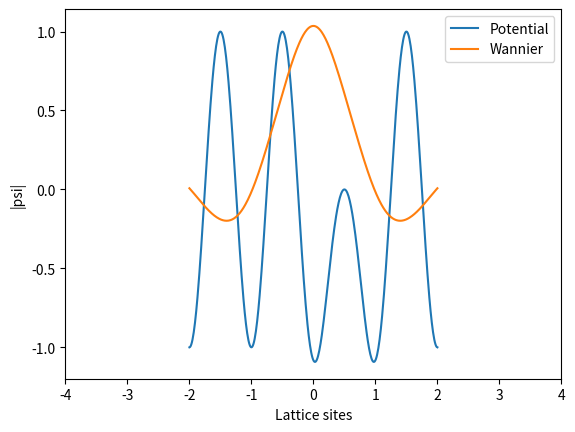

Here is the Python script that generated this plot:
import numpy as np
from scipy.optimize import curve_fit
from scipy.integrate import simpson
import matplotlib.pyplot as plt

U = 1
a = 1
G = 2*np.pi/a
dim = 100


m_vals = np.arange(-dim, dim+1)
r_vals = np.linspace(-2*a,2*a,400)
k_vals = np.linspace(-np.pi/a,np.pi/a,100)
r_valscell = np.linspace(-a/2,a/2, 100)

def calc_c_k_m():
    main_diag = np.zeros((len(k_vals), len(m_vals)))
    sub_diag = np.full(2*dim, -U / 2)
    Matrix = []
    gs_c_k_m = []
    for idk, k in enumerate(k_vals):
        for idj, m in enumerate(m_vals):
            main_diag[idk][idj] = (k+m*G)**2
        Matrix.append(np.diag(main_diag[idk]) + np.diag(sub_diag, 1) + np.diag(sub_diag, -1))
        eigvals, eigvecs = np.linalg.eigh(Matrix[idk])
        gs_c_k_m.append(eigvecs[:, 0])
    return gs_c_k_m

def calc_E_k():
    Eigenenergies = []
    main_diag = np.zeros((len(k_vals), len(m_vals)))
    sub_diag = np.full(2 * dim, -U / 2)
    Matrix = []
    for idk, k in enumerate(k_vals):
        for idj, m in enumerate(m_vals):
            main_diag[idk][idj] = (k+m*G)**2
        Matrix.append(np.diag(main_diag[idk]) + np.diag(sub_diag, 1) + np.diag(sub_diag, -1))
        Eigenenergies.append(np.linalg.eigvalsh(Matrix[idk])[0])
    return Eigenenergies

def calc_u_k():
    c_k_m = calc_c_k_m()
    u_k = np.zeros((len(k_vals), len(r_vals)), dtype= complex)
    for idk, k in enumerate(k_vals):
        for idr, r in enumerate(r_vals):
            x = 0j
            for idm, m in enumerate(m_vals):
                x += np.exp(1j*m*G*r) * c_k_m[idk][idm]
            u_k[idk, idr] = x
            #area = simpson(np.abs(u_k[idk, idr])**2, r_valscell)
        #print(area)
    return u_k

def calc_w_k():
    u_k = calc_u_k()
    w = np.zeros( len(r_vals), dtype= complex)
    for idr, r in enumerate(r_vals):
        for idk, k in enumerate(k_vals):
            w[idr] += np.exp(1j * k  * r) * u_k[idk][idr] / len(k_vals)
    #area = simpson(np.abs(w) ** 2, r_vals)
    #print('area = ', area)
    return w

def calc_pot():
    A_0 = U
    A_p = -U
    Rms_p = 0.05
    V_0 = []
    Pert = []
    for idr, r in enumerate(r_vals):
        V_0.append(-A_0*np.cos(G*r))
    for idr, r in enumerate(r_vals):
        Pert.append(A_p * np.exp(-((r - a / 2) ** 2) / (2 * Rms_p)))
    return V_0, Pert

def fit_disp():
    def disprel(k, mu, t):
        y = -2*t*np.cos(k*a) + mu
        return y

    parameters, covariance = curve_fit(disprel, k_vals, calc_E_k())
    fit_mu = parameters[0]
    fit_t = parameters[1]
    fit_disprel = disprel(k_vals, fit_mu, fit_t)

    SE = np.sqrt(np.diag(covariance))
    SE_mu = SE[0]
    SE_t = SE[1]
    print(f"mu = {fit_mu:.5f} ± {SE_mu:.5f}")
    print(f"-t  = {fit_t:.5f} ± {SE_t:.5f}")
    return fit_disprel

def plot_disp():
    plt.figure()
    plt.plot(k_vals, calc_E_k(), 'o', label='data')
    plt.plot(k_vals, fit_disp(), '-', label='fit')
    plt.legend()

def plot_w_0():
    V_0 , Pert = calc_pot()
    pertpot = []
    for idr in range(len(r_vals)):
        pertpot.append( V_0[idr] + Pert[idr])

    plt.figure()
    plt.plot(r_vals, pertpot, label="Potential")
    plt.plot(r_vals, calc_w_k(), label="Wannier")
    plt.xlim(-4*a,4*a)
    plt.legend()
    plt.ylabel("|psi|")
    plt.xlabel("Lattice sites")
    plt.show()

def calc_dmu_dt():
    dt = 0
    dr = r_vals[1] - r_vals[0]
    w_0 = calc_w_k()
    _ , pert = calc_pot()
    dmu = simpson(np.abs(w_0)**2*pert, r_vals)
    print( 'dmu = ',dmu)
    w_1 = np.roll(w_0, len(r_vals)//4)
    for idr in range(len(r_valscell)):
        dt += dr * np.conj(w_0[idr + len(r_vals) // 2]) * w_1[idr + len(r_vals) // 2] * pert[idr + len(r_valscell) // 2]
    print('dt = ', dt)
    plt.plot(r_vals, pert, 'o', label='pert')
    plt.plot(r_vals, np.real(w_1), '-', label='w_1')
    plt.plot(r_vals, np.real(w_0) , '-', label='w_0')
    plt.show()

#calc_w_k()
plot_w_0()
#fit_disp()
#calc_dmu_dt()
